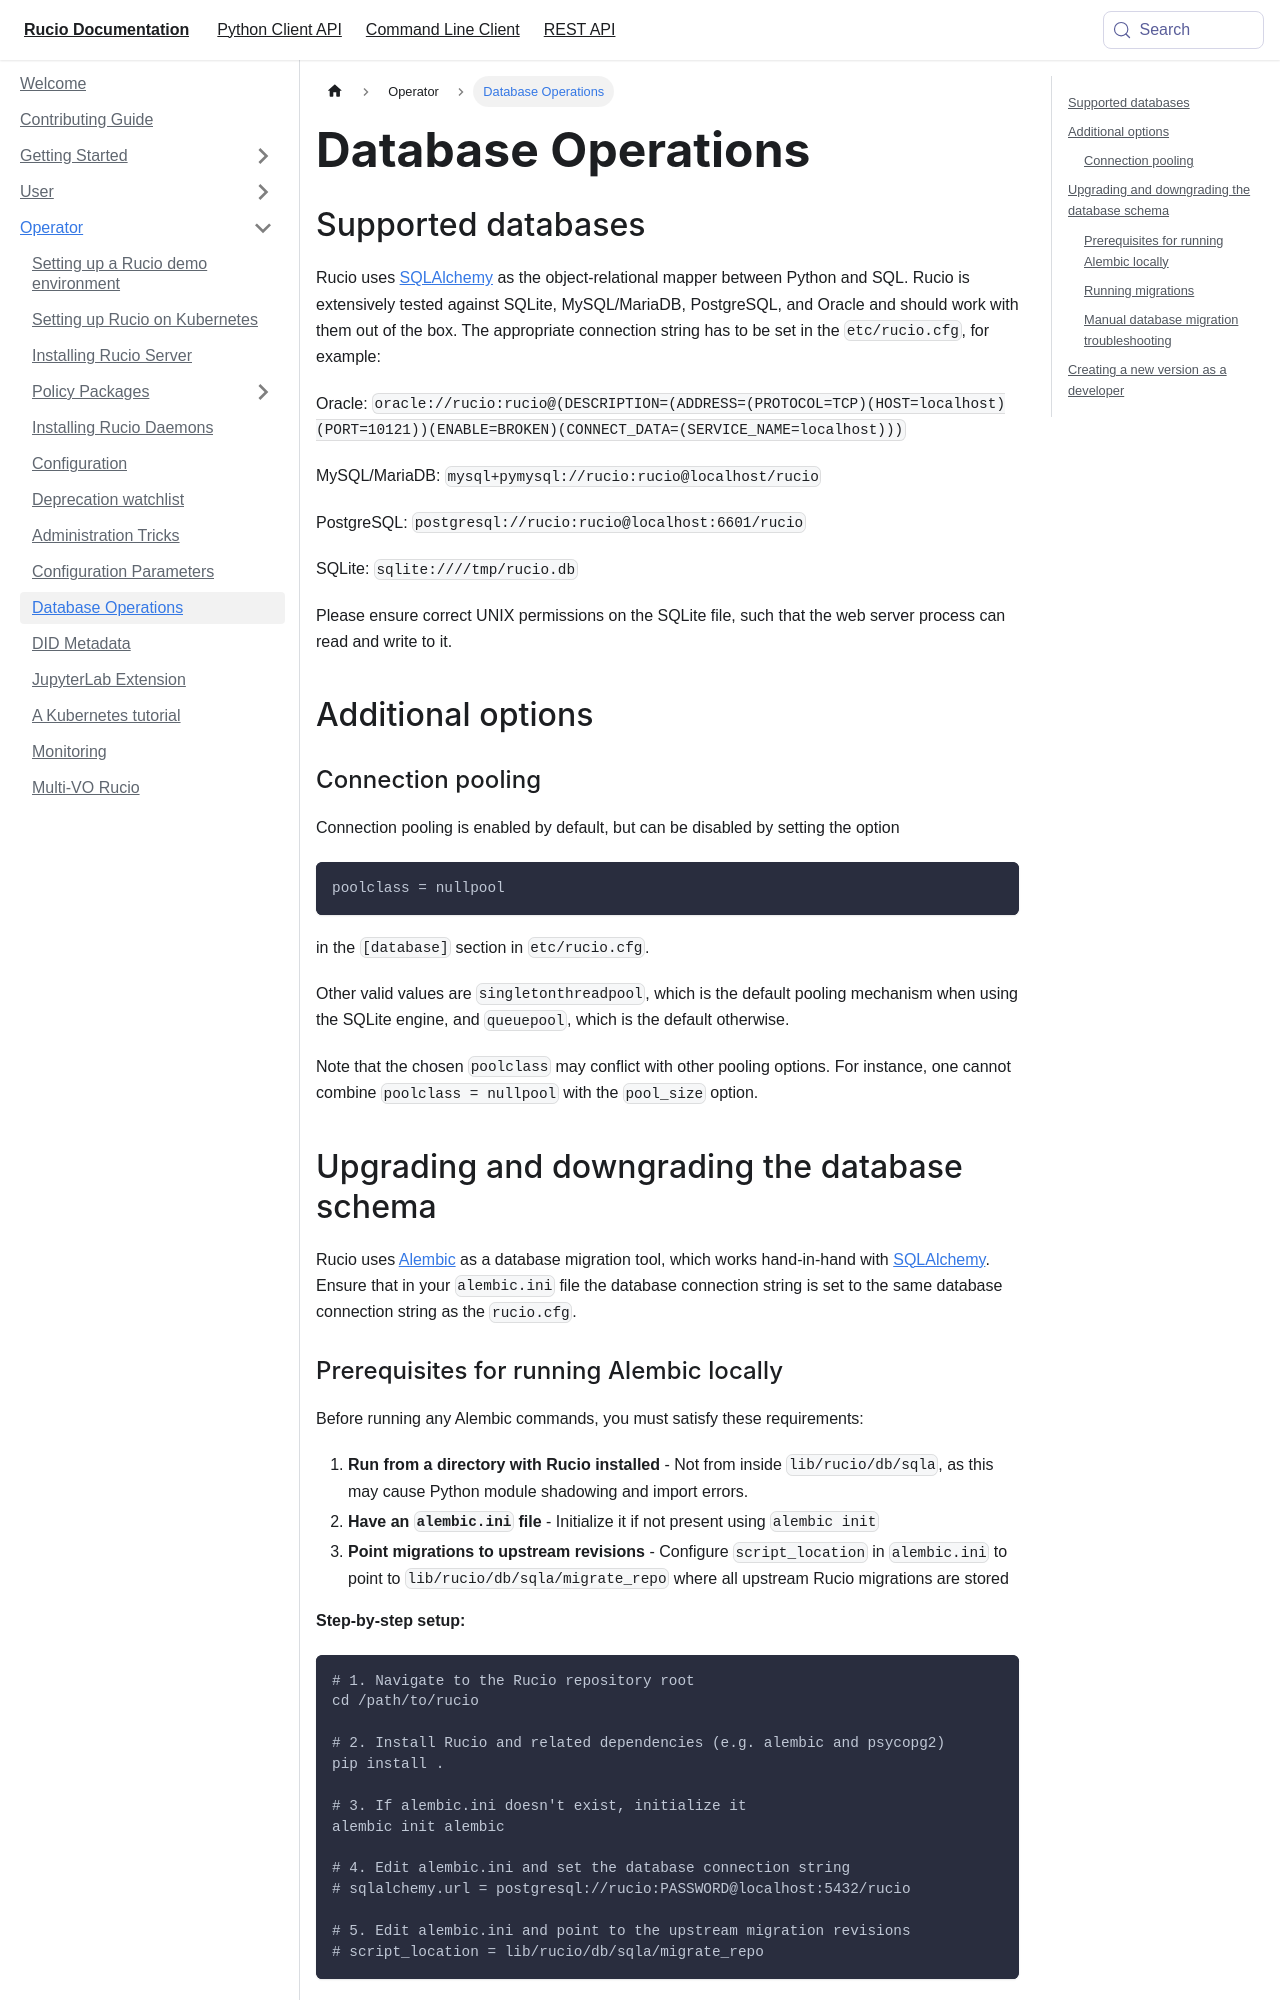

repository: rucio/documentation · page: operator/database/index.html · generator: mkdocs

---
id: database
title: Database Operations
sidebar_label: Database Operations
---

## Supported databases

Rucio uses [SQLAlchemy](https://www.sqlalchemy.org/) as the object-relational
mapper between Python and SQL. Rucio is extensively tested against SQLite,
MySQL/MariaDB, PostgreSQL, and Oracle and should work with them out of the
box. The appropriate connection string has to be set in the `etc/rucio.cfg`, for
example:

Oracle:
`oracle://rucio:rucio@(DESCRIPTION=(ADDRESS=(PROTOCOL=TCP)(HOST=localhost)(PORT=10121))(ENABLE=BROKEN)(CONNECT_DATA=(SERVICE_NAME=localhost)))`

MySQL/MariaDB: `mysql+pymysql://rucio:rucio@localhost/rucio`

PostgreSQL: `postgresql://rucio:rucio@localhost:6601/rucio`

SQLite: `sqlite:////tmp/rucio.db`

Please ensure correct UNIX permissions on the SQLite file, such that the web
server process can read and write to it.

## Additional options

### Connection pooling

Connection pooling is enabled by default, but can be disabled by setting the option

```dosini
poolclass = nullpool
```

in the `[database]` section in `etc/rucio.cfg`.

Other valid values are `singletonthreadpool`,
which is the default pooling mechanism when using the SQLite engine,
and `queuepool`,
which is the default otherwise.

Note that the chosen `poolclass` may conflict with other pooling options.
For instance, one cannot combine `poolclass = nullpool` with the `pool_size` option.

## Upgrading and downgrading the database schema

Rucio uses [Alembic](http://alembic.zzzcomputing.com/en/latest/) as a database
migration tool, which works hand-in-hand with
[SQLAlchemy](https://www.sqlalchemy.org/). Ensure that in your `alembic.ini` file the
database connection string is set to the same database connection string as
the `rucio.cfg`.
